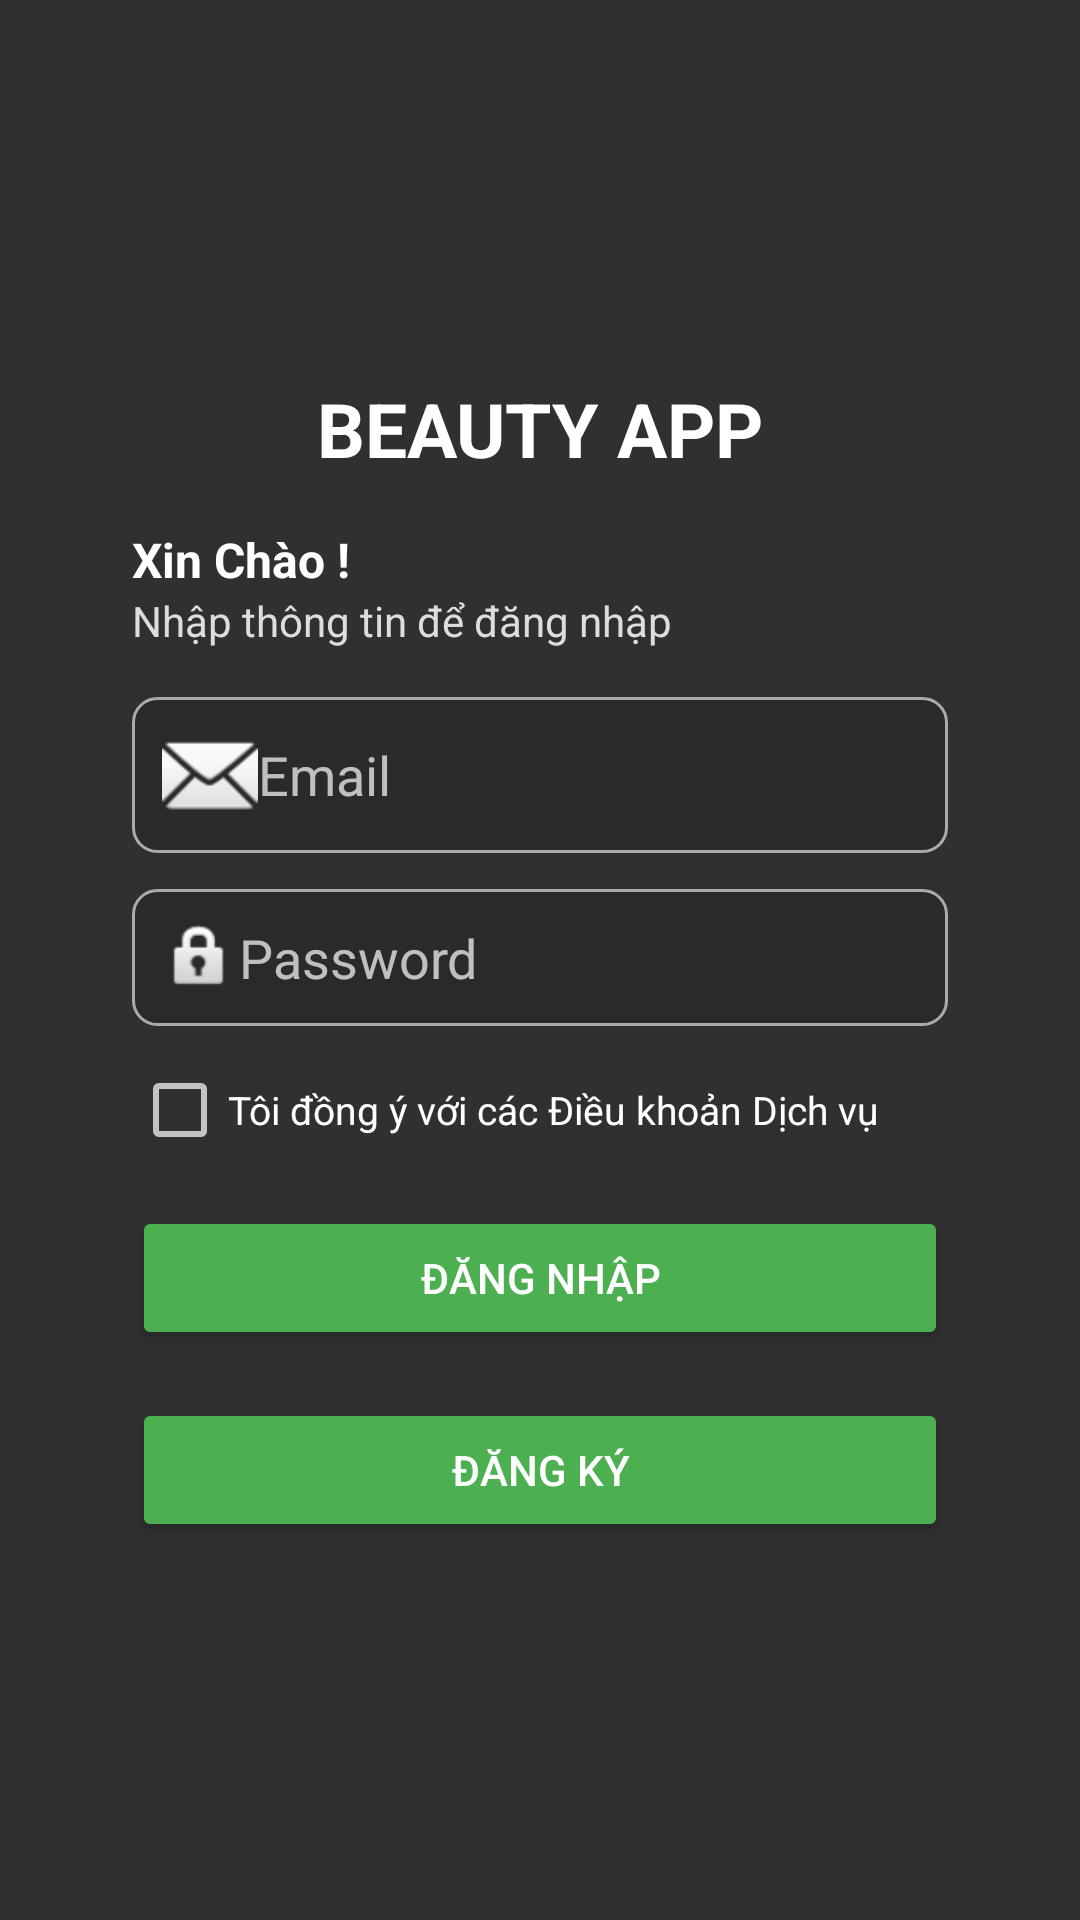

Write the Android layout XML for this screen, with the resource values it uses.
<!-- AndroidManifest.xml: activity theme Theme.AppCompat.NoActionBar -->
<!-- res/layout/activity_dang_nhap.xml -->
<?xml version="1.0" encoding="utf-8"?>
<RelativeLayout xmlns:android="http://schemas.android.com/apk/res/android"
    android:layout_width="match_parent"
    android:layout_height="match_parent"
    android:background="@drawable/background1"
    android:id="@+id/main"
    android:gravity="center">

    
    <LinearLayout
        android:id="@+id/register_panel"
        android:layout_width="320dp"
        android:layout_height="wrap_content"
        android:orientation="vertical"
        android:padding="24dp"
        android:layout_centerInParent="true">

        <TextView
            android:layout_width="wrap_content"
            android:layout_height="wrap_content"
            android:text="BEAUTY APP"
            android:textStyle="bold"
            android:textColor="#FFFFFF"
            android:textSize="25dp"
            android:layout_gravity="center_horizontal"/>

        <TextView
            android:layout_width="wrap_content"
            android:layout_height="wrap_content"
            android:text="Xin Chào !"
            android:textColor="#FFFFFF"
            android:textStyle="bold"
            android:textSize="16sp"
            android:layout_marginTop="16dp"/>

        <TextView
            android:layout_width="wrap_content"
            android:layout_height="wrap_content"
            android:text="Nhập thông tin để đăng nhập"
            android:textColor="#DDDDDD"
            android:textSize="14sp"
            android:layout_marginBottom="16dp"/>

        
        <EditText
            android:id="@+id/email"
            android:layout_width="match_parent"
            android:layout_height="wrap_content"
            android:textColor="@color/black"
            android:hint="Email"
            android:drawableLeft="@android:drawable/ic_dialog_email"
            android:background="@drawable/edittext_bg"
            android:padding="10dp"
            android:inputType="textEmailAddress"/>

        
        <EditText
            android:textColor="@color/black"
            android:id="@+id/password"
            android:layout_width="match_parent"
            android:layout_height="wrap_content"
            android:hint="Password"
            android:drawableLeft="@android:drawable/ic_lock_idle_lock"
            android:background="@drawable/edittext_bg"
            android:padding="10dp"
            android:inputType="textPassword"
            android:layout_marginTop="12dp"/>

        

        
        <CheckBox
            android:id="@+id/terms_checkbox"
            android:layout_width="wrap_content"
            android:layout_height="wrap_content"
            android:layout_marginTop="12dp"
            android:text="Tôi đồng ý với các Điều khoản Dịch vụ"
            android:textColor="#FFFFFF"
            android:textSize="13dp" />

        <Button
            android:id="@+id/signup_button"
            android:layout_width="match_parent"
            android:layout_height="wrap_content"
            android:text="Đăng nhập"
            android:layout_marginTop="16dp"
            android:backgroundTint="#4CAF50"
            android:textColor="#FFFFFF"/>

        <Button
            android:id="@+id/register_button"
            android:layout_width="match_parent"
            android:layout_height="wrap_content"
            android:text="Đăng ký"
            android:layout_marginTop="16dp"
            android:backgroundTint="#4CAF50"
            android:textColor="#FFFFFF"/>

    </LinearLayout>
</RelativeLayout>
<!-- resources referenced by this layout -->
<resources>
  <color name="black">#FF000000</color>
  <!-- drawable edittext_bg (drawable) -->
  <shape xmlns:android="http://schemas.android.com/apk/res/android"
      android:shape="rectangle">
      <solid android:color="#22000000"/> 
      <corners android:radius="8dp"/>
      <stroke android:width="1dp" android:color="#AAAAAA"/>
  </shape>
</resources>
